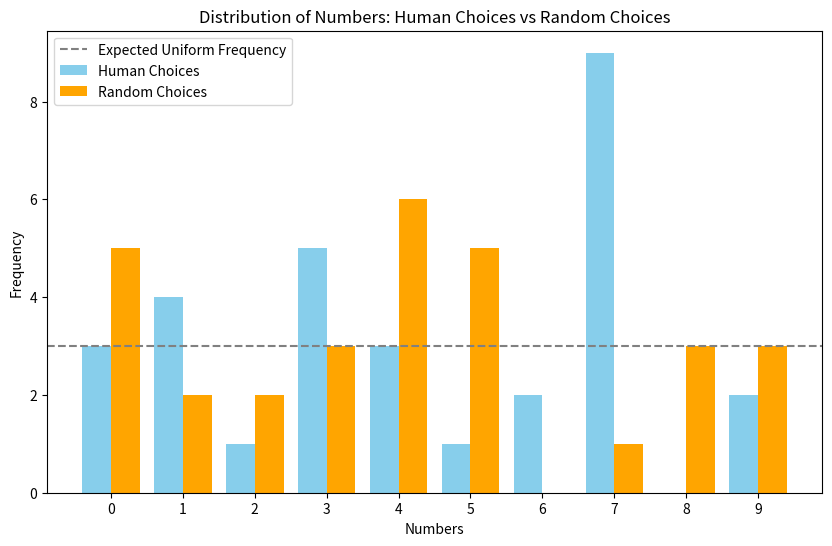

Generate this figure with matplotlib:
# RCDS Introduction to probability and statistical inference.
# [redacted]
# Final assignment:
# Check if there is a significant difference between expected and observed choices.

# Import libraries
import numpy as np
import matplotlib.pyplot as plt
from scipy.stats import chisquare

# Simulate random choices
def simulate_random_choices(n_people):

    # Uniform distribution
    random_choices = np.random.randint(0, 10, size = n_people * 3)
    return random_choices

# Simulate human-biased number choices
def simulate_human_choices(n_people):

    # Frequency vector for numbers 1 to 9
    frequencies = [3, 2, 5, 3, 1, 2, 7, 2, 2]
    total_frequency = sum(frequencies)
    
    # Normalize frequencies / compute probabilities
    human_bias = np.array(frequencies) / total_frequency
    
    # Add 0 with small frequency to complete bias for numbers 0-9
    human_bias = np.insert(human_bias, 0, (1 / total_frequency))
    
    # Check sum of probabilities equals 1
    human_bias /= human_bias.sum()
    
    # Simulate choices using the computed bias (each person picks 3 numbers)
    choices = np.random.choice(range(10), size = n_people * 3, p = human_bias)
    return choices

# Analyze frequencies
def analyze_frequencies(choices):

    # Count occurrences of each number
    frequencies = [np.sum(choices == i) for i in range(10)]
    return np.array(frequencies)

# Compare expected vs observed choices
print("\nCompare expected vs observed choices")

# Prepare expected and observed choices
n_people = 10 # Number of participants
human_choices = simulate_human_choices(n_people)
random_choices = simulate_random_choices(n_people)

# Count frequencies
random_freq =[np.sum(random_choices == i) for i in range(10)]
human_freq = [np.sum(human_choices == i) for i in range(10)]

# Perform chi-square test
expected_freq = [n_people * 3 / 10] * 10  # Expected frequency for uniform distribution
chi2_stat, p_value = chisquare(human_freq, f_exp = expected_freq)

# Plot the results
x_labels = [str(i) for i in range(10)]
x = np.arange(len(x_labels))
plt.figure(figsize = (10, 6))
# Plot human (observed) choices
plt.bar(x - 0.2, human_freq, width = 0.4, label = "Human Choices", color = "skyblue")
# Plot random (expected) choices
plt.bar(x + 0.2, random_freq, width = 0.4, label = "Random Choices", color = "orange")
plt.axhline(y = n_people * 3 / 10, color = "gray", linestyle = "--", label = "Expected Uniform Frequency")
# Add lables and title
plt.title("Distribution of Numbers: Human Choices vs Random Choices")
plt.xlabel("Numbers")
plt.ylabel("Frequency")
plt.xticks(x, x_labels)
plt.legend()
plt.show()

# Print results
print("Chi-Square Test Results:")
print(f"Chi-Square Statistic: {chi2_stat:.2f}")
print(f"P-value: {p_value:.4f}")

if p_value < 0.05:
    print("\nThe observed distribution significantly deviates from a uniform distribution.")
else:
    print("\nNo significant deviation from a uniform distribution.")